The GitHub repository bhavyatadvi/smartcitizenhubfinal contains a labelled image folder "dataset" with 3 categories: garbage, graffiti, streetlight. Examples follow, each with its label.

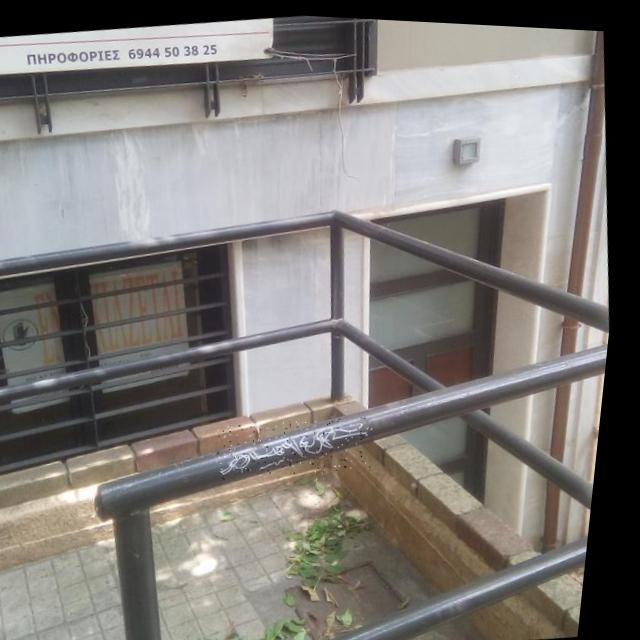
Label: graffiti

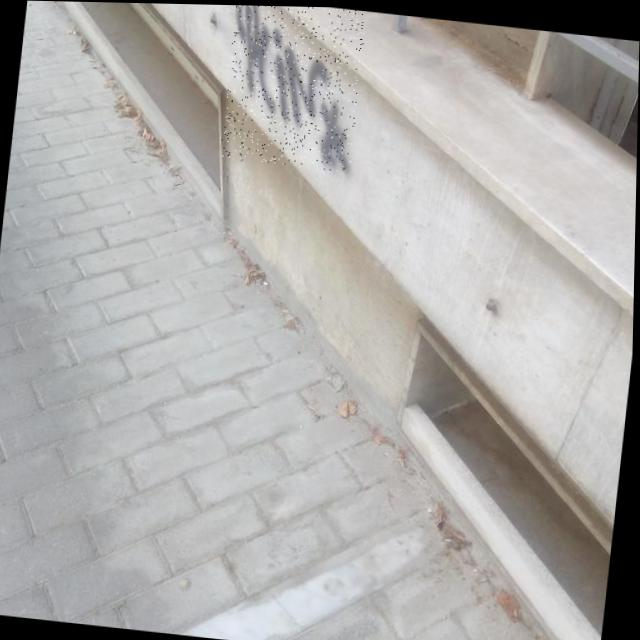
Label: graffiti

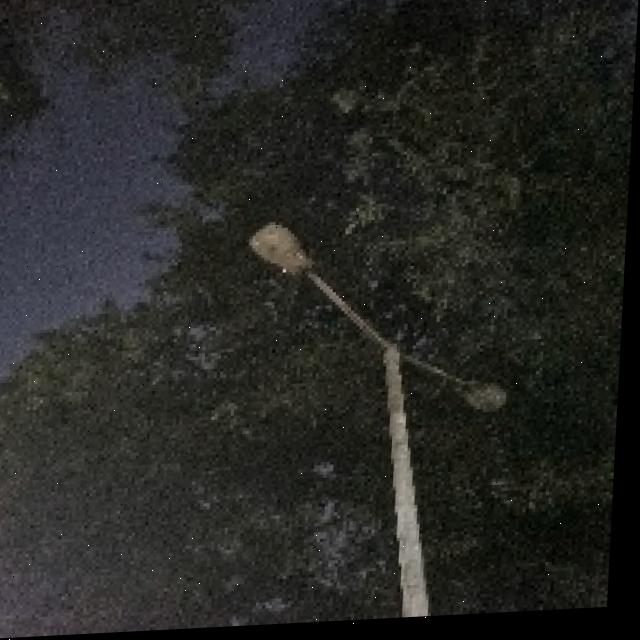
Label: streetlight

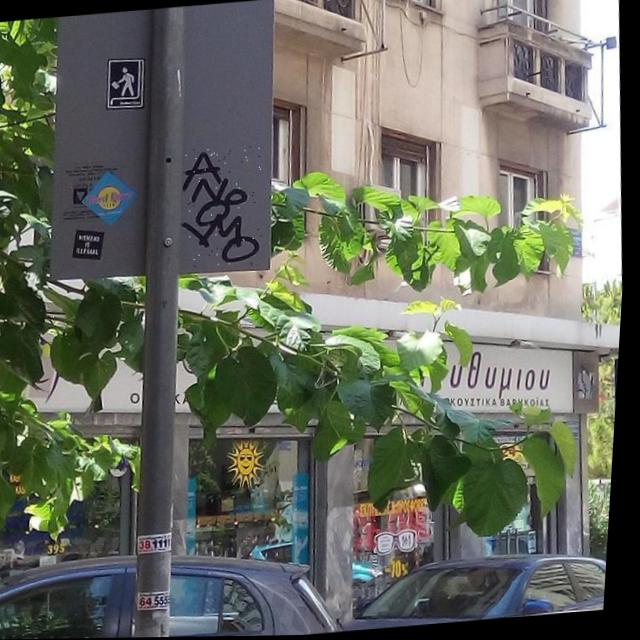
Label: graffiti

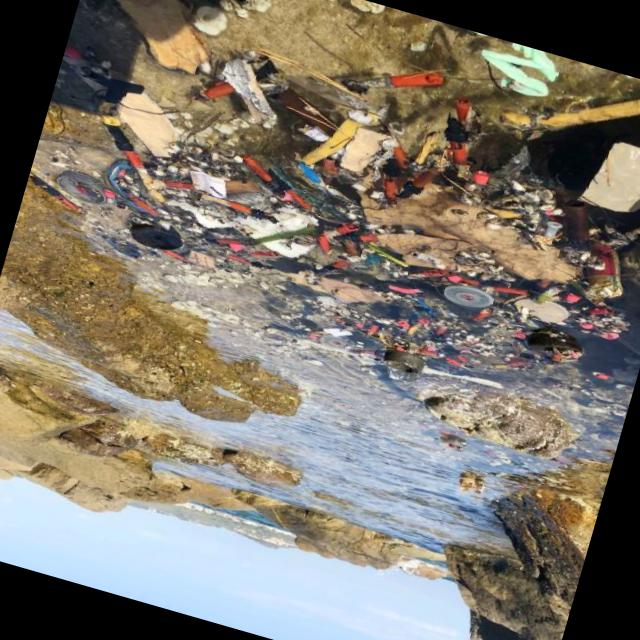
Label: garbage

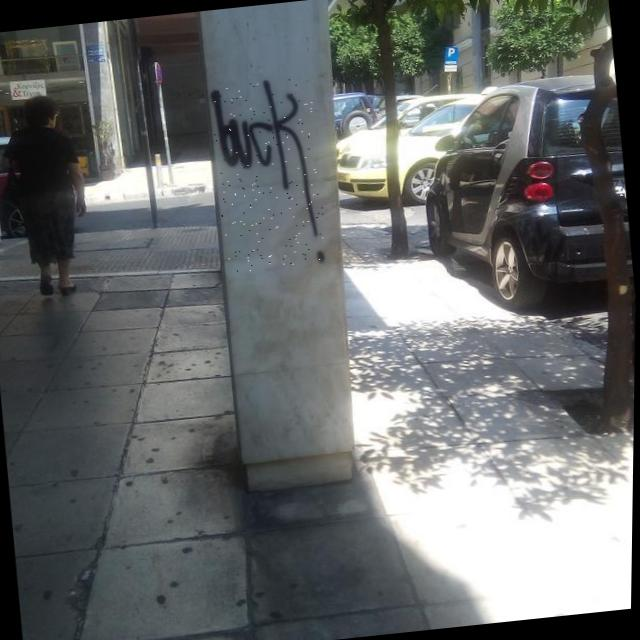
Label: graffiti
